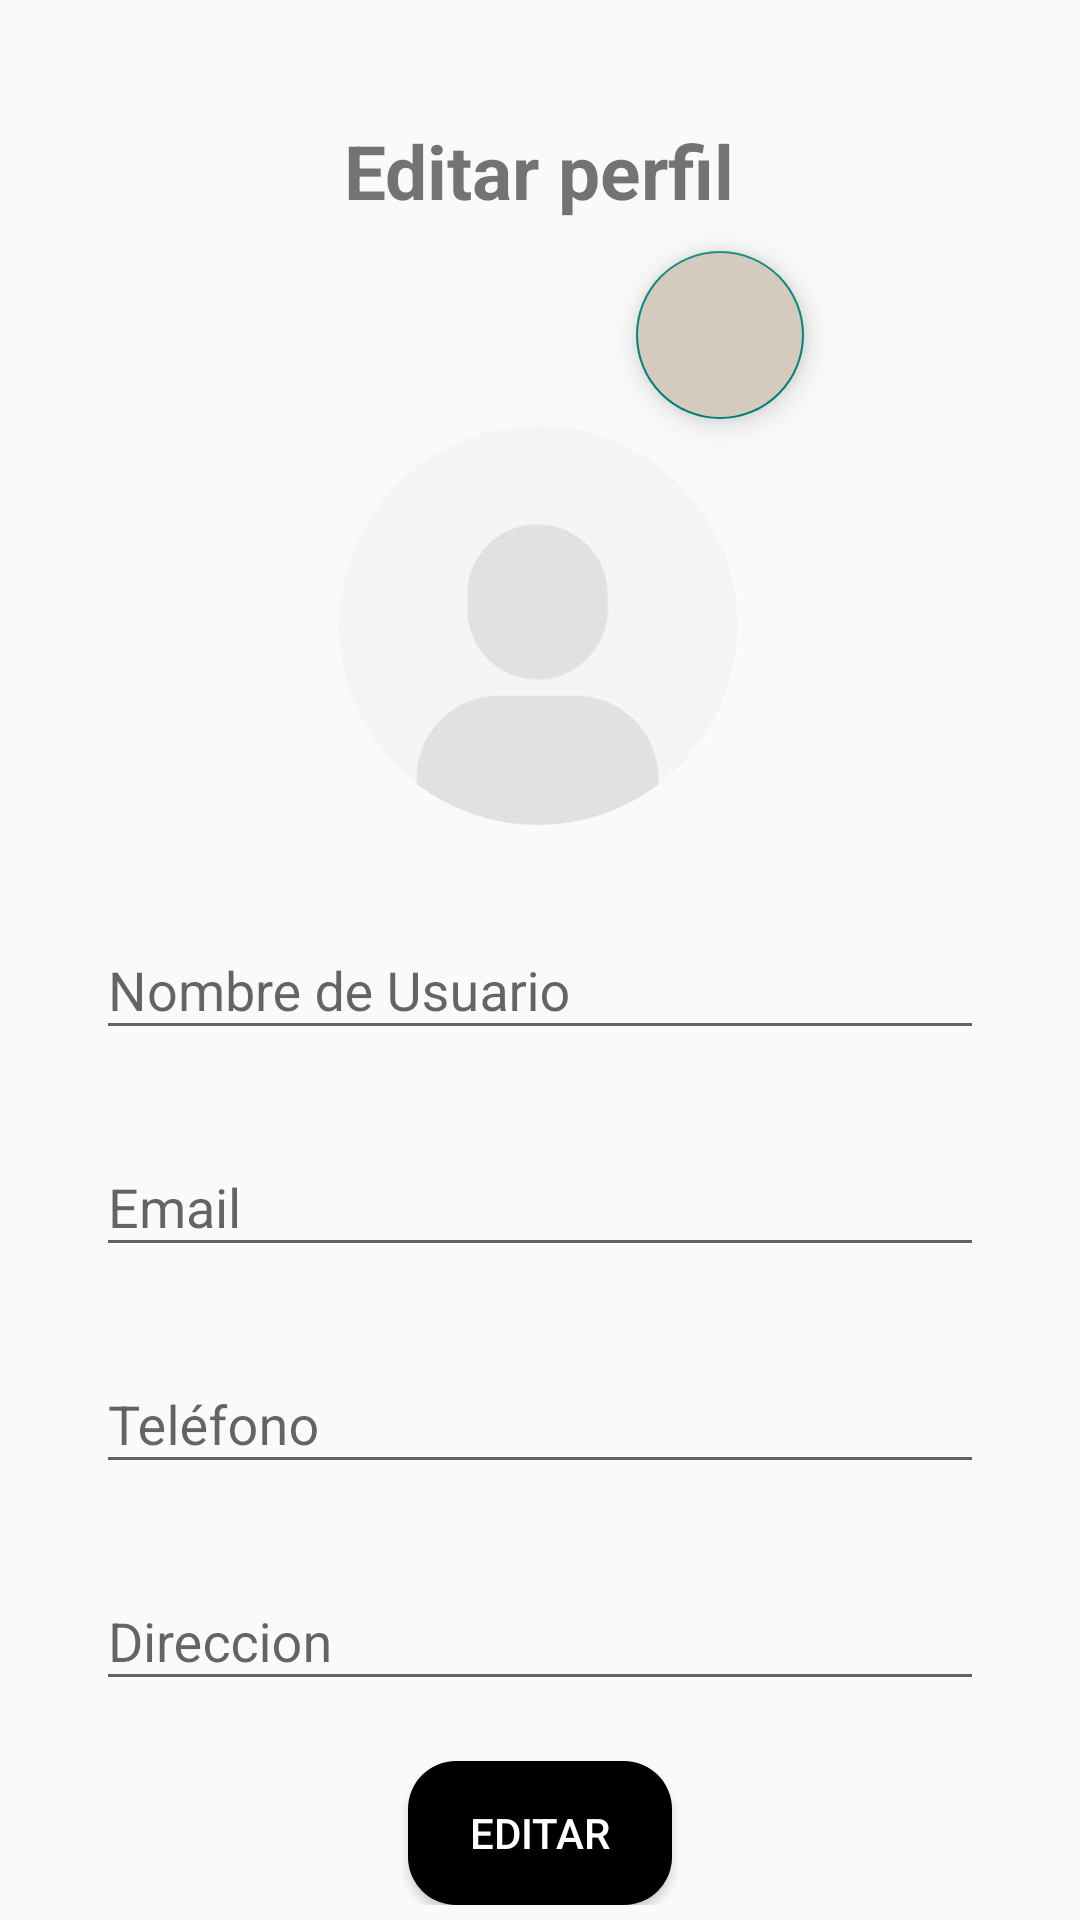

Write the Android layout XML for this screen, with the resource values it uses.
<!-- AndroidManifest.xml: application theme Theme.ARchitect -->
<!-- res/layout/fragment_edit_profile.xml -->
<?xml version="1.0" encoding="utf-8"?>
<androidx.constraintlayout.widget.ConstraintLayout xmlns:android="http://schemas.android.com/apk/res/android"
    xmlns:app="http://schemas.android.com/apk/res-auto"
    xmlns:tools="http://schemas.android.com/tools"
    android:id="@+id/edit_profile_layout"
    android:layout_width="match_parent"
    android:layout_height="match_parent"
    tools:context=".fragments.EditProfileFragment">

    <LinearLayout
        android:layout_width="match_parent"
        android:layout_height="wrap_content"
        android:layout_marginStart="32dp"
        android:layout_marginEnd="32dp"
        android:orientation="vertical"
        app:layout_constraintBottom_toBottomOf="parent"
        app:layout_constraintEnd_toEndOf="parent"
        app:layout_constraintHorizontal_bias="0.0"
        app:layout_constraintStart_toStartOf="parent"
        app:layout_constraintTop_toTopOf="parent"
        app:layout_constraintVertical_bias="0.0">


        <TextView
            android:id="@+id/textView"
            android:layout_width="wrap_content"
            android:layout_height="wrap_content"
            android:layout_gravity="center"
            android:layout_marginTop="40dp"
            android:text="@string/edit_profile"
            android:textAlignment="center"
            android:textSize="25dp"
            android:textStyle="bold"
            app:layout_constraintEnd_toEndOf="parent"
            app:layout_constraintStart_toStartOf="parent"
            app:layout_constraintTop_toTopOf="parent" />

        <com.google.android.material.floatingactionbutton.FloatingActionButton
            android:id="@+id/floatingActionButton"
            android:layout_width="wrap_content"
            android:layout_height="wrap_content"
            android:layout_gravity="end"
            android:layout_marginTop="10dp"
            android:layout_marginEnd="60dp"
            android:backgroundTint="@color/light_grey"
            android:clickable="true"
            android:src="@drawable/baseline_add_photo_alternate_24"
            app:layout_anchor="@id/edit_user_pic_image_view" />

        <ProgressBar
            android:id="@+id/progressBar"
            style="?android:attr/progressBarStyle"
            android:layout_width="match_parent"
            android:layout_height="wrap_content"
            android:visibility="gone"/>

        <ImageView
            android:id="@+id/edit_user_pic_image_view"
            android:layout_width="146dp"
            android:layout_height="138dp"
            android:layout_gravity="center"
            android:background="@drawable/profile_image_style"
            android:contentDescription="@string/profile_pic_description"
            android:src="@drawable/profile_pic" />


        <com.google.android.material.textfield.TextInputLayout
            android:layout_width="match_parent"
            android:layout_height="wrap_content"
            android:layout_marginTop="20dp">

            <com.google.android.material.textfield.TextInputEditText
                android:id="@+id/name_edit_edit_text"
                android:layout_width="match_parent"
                android:layout_height="match_parent"
                android:hint="@string/user_name"
                android:inputType="text"
                android:maxLines="1" />

        </com.google.android.material.textfield.TextInputLayout>


        <com.google.android.material.textfield.TextInputLayout
            android:layout_width="match_parent"
            android:layout_height="wrap_content"
            android:layout_marginTop="20dp">

            <com.google.android.material.textfield.TextInputEditText
                android:id="@+id/email_edit_edit_text"
                android:layout_width="match_parent"
                android:layout_height="match_parent"
                android:hint="@string/email"
                android:inputType="textEmailAddress"
                android:maxLines="1" />
        </com.google.android.material.textfield.TextInputLayout>


        <com.google.android.material.textfield.TextInputLayout
            android:layout_width="match_parent"
            android:layout_height="wrap_content"
            android:layout_marginTop="20dp">

            <com.google.android.material.textfield.TextInputEditText
                android:id="@+id/phone_edit_edit_text"
                android:layout_width="match_parent"
                android:layout_height="match_parent"
                android:hint="@string/phone_number"
                android:inputType="phone"
                android:maxLines="1" />
        </com.google.android.material.textfield.TextInputLayout>


        <com.google.android.material.textfield.TextInputLayout
            android:layout_width="match_parent"
            android:layout_height="wrap_content"
            android:layout_marginTop="20dp">

            <com.google.android.material.textfield.TextInputEditText
                android:id="@+id/address_edit_edit_text"
                android:layout_width="match_parent"
                android:layout_height="match_parent"
                android:hint="@string/address"
                android:inputType="text"
                android:maxLines="1" />
        </com.google.android.material.textfield.TextInputLayout>

        <Button
            android:id="@+id/edit_button"
            android:layout_width="wrap_content"
            android:layout_height="wrap_content"
            android:layout_gravity="center"
            android:layout_marginStart="32dp"
            android:layout_marginTop="20dp"
            android:layout_marginEnd="32dp"
            android:background="@drawable/button_common_style"
            android:text="@string/edit_profile_button"
            android:textColor="@color/white" />


    </LinearLayout>


</androidx.constraintlayout.widget.ConstraintLayout>
<!-- resources referenced by this layout -->
<resources>
  <color name="light_grey">#D4CABE</color>
  <color name="white">#FFFFFFFF</color>
  <!-- drawable button_common_style (drawable) -->
  <?xml version="1.0" encoding="utf-8"?>
  <selector xmlns:android="http://schemas.android.com/apk/res/android">
  
      <item>
          <shape android:shape="rectangle">
              <solid android:color="@color/black"/>
              <corners
                  android:radius="16dp"/>
          </shape>
      </item>
  </selector>
  <!-- drawable profile_image_style (drawable) -->
  <?xml version="1.0" encoding="utf-8"?>
  <layer-list xmlns:android="http://schemas.android.com/apk/res/android">
  
      
      <item>
          <shape android:shape="oval">
          </shape>
      </item>
  
  </layer-list>
  <!-- drawable profile_pic: png bitmap (drawable, 32513 bytes) -->
  <string name="address">Direccion</string>
  <string name="edit_profile">Editar perfil</string>
  <string name="edit_profile_button">Editar</string>
  <string name="email">Email</string>
  <string name="phone_number">Teléfono</string>
  <string name="profile_pic_description">Profile picture</string>
  <string name="user_name">Nombre de Usuario</string>
  <style name="Theme.ARchitect" parent="Base.Theme.ARchitect" />
  <color name="black">#FF000000</color>
  <style name="Base.Theme.ARchitect" parent="Theme.AppCompat.Light.NoActionBar">
          
          
      </style>
</resources>
